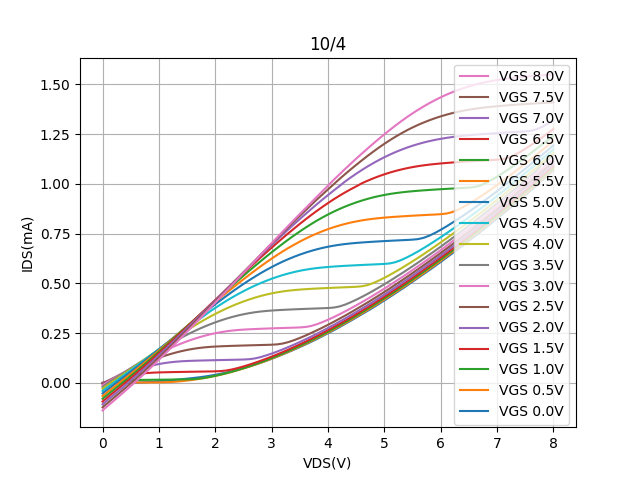

Data behind this chart, as committed beside it:
Vds, Vg=0, Vg=0.5, Vg=1, Vg=1.5, Vg=2, Vg=2.5, Vg=3, Vg=3.5, Vg=4, Vg=4.5, Vg=5, Vg=5.5, Vg=6, Vg=6.5, Vg=7, Vg=7.5, Vg=8
0.0, -0.0001247, -0.0001164, -0.0002212, -0.0007201, -0.001948, -0.005445, -0.01185, -0.0201, -0.02934, -0.04066, -0.05321, -0.06599, -0.07973, -0.09384, -0.1079, -0.123, -0.1384
0.1, 0.0002754, 0.0004344, 0.005044, 0.009141, 0.0112, 0.01023, 0.005894, -0.0003124, -0.009249, -0.01967, -0.03145, -0.04374, -0.0567, -0.07035, -0.08372, -0.09884, -0.1137
0.2, 0.0005356, 0.000715, 0.008913, 0.01794, 0.02356, 0.02547, 0.02305, 0.01833, 0.01045, 0.001183, -0.009839, -0.02141, -0.03411, -0.04696, -0.06053, -0.07489, -0.08967
0.3, 0.0007581, 0.0009457, 0.01149, 0.02579, 0.03516, 0.03999, 0.03989, 0.03682, 0.03004, 0.02191, 0.01156, 0.0007286, -0.0116, -0.02366, -0.03693, -0.05099, -0.06544
0.4, 0.0009851, 0.001173, 0.01306, 0.03265, 0.04606, 0.05406, 0.05642, 0.05517, 0.04934, 0.04263, 0.03331, 0.0231, 0.01122, -0.000148, -0.01286, -0.02703, -0.04075
0.5, 0.001231, 0.001405, 0.01392, 0.03849, 0.05621, 0.06761, 0.07261, 0.07342, 0.06895, 0.0635, 0.05512, 0.04558, 0.03467, 0.02369, 0.01128, -0.002624, -0.01578
0.6, 0.001596, 0.001639, 0.01443, 0.04325, 0.06561, 0.08059, 0.08854, 0.09162, 0.08865, 0.08446, 0.07716, 0.06854, 0.0582, 0.04791, 0.03611, 0.02265, 0.009307
0.7, 0.002446, 0.00187, 0.01483, 0.04695, 0.0742, 0.09295, 0.1041, 0.1096, 0.1089, 0.1057, 0.09938, 0.09171, 0.08244, 0.07281, 0.061, 0.04816, 0.03556
0.8, 0.00396, 0.0021, 0.01519, 0.04964, 0.08191, 0.1047, 0.119, 0.1275, 0.1291, 0.1272, 0.1221, 0.1153, 0.1068, 0.09777, 0.08641, 0.07407, 0.06175
0.9, 0.005927, 0.002342, 0.01555, 0.05143, 0.08872, 0.1158, 0.1338, 0.1452, 0.149, 0.1486, 0.1449, 0.1391, 0.1318, 0.1236, 0.1128, 0.1006, 0.08888
1.0, 0.008173, 0.002625, 0.01589, 0.05257, 0.09458, 0.1261, 0.148, 0.1626, 0.1688, 0.17, 0.1678, 0.1633, 0.1567, 0.1491, 0.1391, 0.1272, 0.1161
1.1, 0.01054, 0.003114, 0.01624, 0.05334, 0.09947, 0.1357, 0.1616, 0.1796, 0.1883, 0.1914, 0.1909, 0.1875, 0.1819, 0.1752, 0.1657, 0.1548, 0.1439
1.2, 0.01303, 0.004237, 0.01657, 0.05395, 0.1034, 0.1445, 0.1745, 0.1961, 0.2078, 0.2124, 0.2142, 0.2118, 0.2073, 0.2016, 0.1927, 0.1827, 0.1718
1.3, 0.01564, 0.006106, 0.01689, 0.0545, 0.1064, 0.1524, 0.1867, 0.2122, 0.227, 0.2338, 0.2372, 0.2362, 0.2331, 0.2281, 0.2201, 0.2108, 0.2003
1.4, 0.01833, 0.008572, 0.01723, 0.05502, 0.1085, 0.1595, 0.1983, 0.2275, 0.2458, 0.2549, 0.2609, 0.2609, 0.2588, 0.2549, 0.2474, 0.2389, 0.2286
1.5, 0.02114, 0.01159, 0.01767, 0.05552, 0.11, 0.1656, 0.209, 0.2422, 0.2642, 0.2759, 0.284, 0.2854, 0.2846, 0.2816, 0.2757, 0.2669, 0.2573
1.6, 0.02414, 0.01515, 0.0186, 0.05601, 0.1111, 0.1707, 0.2189, 0.2562, 0.282, 0.2964, 0.3068, 0.3099, 0.3103, 0.3086, 0.3034, 0.2954, 0.2861
1.7, 0.02748, 0.01925, 0.02086, 0.05648, 0.1119, 0.1749, 0.2279, 0.2694, 0.2993, 0.3168, 0.3282, 0.3342, 0.336, 0.3358, 0.3308, 0.324, 0.3153
1.8, 0.03125, 0.02393, 0.02467, 0.05694, 0.1127, 0.1782, 0.236, 0.2819, 0.3159, 0.3368, 0.3506, 0.3585, 0.3618, 0.3627, 0.3588, 0.3526, 0.3448
1.9, 0.03557, 0.02915, 0.02963, 0.05742, 0.1134, 0.1807, 0.2433, 0.2934, 0.3316, 0.3577, 0.3731, 0.3825, 0.3875, 0.3901, 0.3866, 0.3815, 0.3741
2.0, 0.04049, 0.03494, 0.03545, 0.058, 0.1141, 0.1825, 0.2496, 0.3042, 0.3466, 0.3769, 0.3953, 0.4065, 0.413, 0.417, 0.4149, 0.4102, 0.4034
2.1, 0.04594, 0.04125, 0.04192, 0.05925, 0.1147, 0.1839, 0.2549, 0.314, 0.3608, 0.395, 0.4163, 0.43, 0.4385, 0.4436, 0.443, 0.439, 0.4332
2.2, 0.05208, 0.04819, 0.04904, 0.06236, 0.1154, 0.185, 0.2593, 0.3231, 0.3742, 0.4128, 0.4373, 0.453, 0.4641, 0.4708, 0.471, 0.4683, 0.463
2.3, 0.05881, 0.05559, 0.05653, 0.06768, 0.116, 0.186, 0.2629, 0.3313, 0.3866, 0.4295, 0.4577, 0.4756, 0.489, 0.4977, 0.4993, 0.497, 0.4929
2.4, 0.0661, 0.06369, 0.06474, 0.07459, 0.1166, 0.1869, 0.2656, 0.3385, 0.3983, 0.4456, 0.4777, 0.4982, 0.5137, 0.5243, 0.5274, 0.5262, 0.5224
2.5, 0.07398, 0.0722, 0.07348, 0.08249, 0.1174, 0.1878, 0.2677, 0.3449, 0.4091, 0.4607, 0.497, 0.5205, 0.5383, 0.5508, 0.5555, 0.5553, 0.5526
2.6, 0.08231, 0.08116, 0.08272, 0.09124, 0.1189, 0.1886, 0.2693, 0.3503, 0.419, 0.4751, 0.5155, 0.5425, 0.5628, 0.5773, 0.583, 0.5844, 0.5825
2.7, 0.09119, 0.0905, 0.09246, 0.1006, 0.1226, 0.1894, 0.2706, 0.3548, 0.4281, 0.4885, 0.5333, 0.5638, 0.5867, 0.6032, 0.6108, 0.6133, 0.6123
2.8, 0.1006, 0.1005, 0.1028, 0.1105, 0.1293, 0.1901, 0.2718, 0.3584, 0.4362, 0.5009, 0.5505, 0.5846, 0.6102, 0.6292, 0.6383, 0.6425, 0.6426
2.9, 0.1107, 0.1109, 0.1133, 0.121, 0.1377, 0.1909, 0.2729, 0.3613, 0.4435, 0.5125, 0.5667, 0.6049, 0.6336, 0.6546, 0.6658, 0.6712, 0.6723
3.0, 0.1211, 0.1217, 0.1244, 0.1319, 0.1472, 0.1918, 0.2739, 0.3636, 0.4498, 0.5232, 0.5819, 0.6244, 0.6564, 0.6796, 0.6928, 0.6992, 0.7022
3.1, 0.1321, 0.133, 0.1359, 0.1433, 0.1576, 0.1935, 0.2749, 0.3654, 0.4552, 0.5331, 0.5965, 0.6433, 0.6783, 0.7042, 0.7196, 0.7278, 0.7317
3.2, 0.1434, 0.1447, 0.1479, 0.1552, 0.1686, 0.1979, 0.2758, 0.3669, 0.4597, 0.542, 0.61, 0.6613, 0.7001, 0.7287, 0.7462, 0.7561, 0.761
3.3, 0.1552, 0.1569, 0.1602, 0.1675, 0.1804, 0.2053, 0.2767, 0.3683, 0.4634, 0.5501, 0.6225, 0.6785, 0.7211, 0.7527, 0.7725, 0.7841, 0.7906
3.4, 0.1674, 0.1694, 0.173, 0.1803, 0.1926, 0.2148, 0.2776, 0.3696, 0.4664, 0.5572, 0.634, 0.6945, 0.7415, 0.7761, 0.7981, 0.8121, 0.8199
3.5, 0.1801, 0.1824, 0.1862, 0.1935, 0.2054, 0.2257, 0.2786, 0.3708, 0.4689, 0.5634, 0.6447, 0.71, 0.761, 0.7991, 0.8235, 0.8396, 0.8488
3.6, 0.1928, 0.1957, 0.1997, 0.207, 0.2186, 0.2376, 0.2808, 0.3719, 0.4708, 0.5687, 0.6544, 0.7245, 0.7798, 0.8214, 0.8485, 0.8668, 0.8773
3.7, 0.2062, 0.2095, 0.2136, 0.221, 0.2323, 0.2504, 0.2859, 0.373, 0.4726, 0.5732, 0.6632, 0.738, 0.7979, 0.8431, 0.8732, 0.8939, 0.9059
3.8, 0.22, 0.2236, 0.2279, 0.2353, 0.2464, 0.2637, 0.2944, 0.374, 0.4741, 0.5769, 0.6711, 0.7505, 0.8151, 0.864, 0.8972, 0.921, 0.9348
3.9, 0.2347, 0.238, 0.2425, 0.25, 0.261, 0.2775, 0.3051, 0.375, 0.4756, 0.58, 0.6782, 0.762, 0.8311, 0.8843, 0.9209, 0.9464, 0.9631
4.0, 0.2492, 0.2529, 0.2575, 0.265, 0.2759, 0.2917, 0.3172, 0.3762, 0.4769, 0.5825, 0.6843, 0.7726, 0.8463, 0.9037, 0.9438, 0.9724, 0.9911
4.1, 0.2643, 0.2681, 0.2728, 0.2804, 0.2912, 0.3066, 0.3303, 0.3785, 0.4781, 0.5846, 0.6895, 0.7822, 0.8604, 0.9224, 0.9666, 0.9978, 1.02
4.2, 0.2796, 0.2837, 0.2885, 0.2961, 0.3068, 0.322, 0.3442, 0.3837, 0.4794, 0.5865, 0.6939, 0.7909, 0.8735, 0.9401, 0.9884, 1.024, 1.047
4.3, 0.2957, 0.2995, 0.3044, 0.3121, 0.3228, 0.3375, 0.3587, 0.3929, 0.4805, 0.5882, 0.6976, 0.7986, 0.8856, 0.9568, 1.011, 1.048, 1.074
4.4, 0.3118, 0.3155, 0.3208, 0.3285, 0.3391, 0.3535, 0.3738, 0.4047, 0.4817, 0.5897, 0.7007, 0.8055, 0.8968, 0.9727, 1.032, 1.072, 1.101
4.5, 0.3281, 0.3321, 0.3374, 0.3452, 0.3557, 0.3701, 0.3894, 0.4179, 0.483, 0.5912, 0.7033, 0.8115, 0.9069, 0.9874, 1.051, 1.095, 1.127
4.6, 0.3449, 0.349, 0.3545, 0.3621, 0.3727, 0.3868, 0.4054, 0.432, 0.4855, 0.5926, 0.7055, 0.8166, 0.9163, 1.003, 1.07, 1.118, 1.152
4.7, 0.3615, 0.366, 0.3717, 0.3794, 0.39, 0.4038, 0.4218, 0.4469, 0.4914, 0.5939, 0.7076, 0.821, 0.9247, 1.016, 1.087, 1.14, 1.177
4.8, 0.3784, 0.3835, 0.3892, 0.3972, 0.4076, 0.4214, 0.4388, 0.4627, 0.5014, 0.5952, 0.7094, 0.8247, 0.9322, 1.028, 1.104, 1.161, 1.202
4.9, 0.3962, 0.4011, 0.4071, 0.4151, 0.4256, 0.4391, 0.4561, 0.479, 0.5138, 0.5964, 0.7111, 0.8278, 0.9388, 1.038, 1.119, 1.182, 1.226
5.0, 0.4143, 0.4192, 0.4251, 0.4332, 0.4438, 0.4572, 0.4738, 0.4958, 0.5281, 0.5979, 0.7126, 0.8305, 0.9446, 1.048, 1.134, 1.202, 1.249
5.1, 0.4324, 0.4375, 0.4436, 0.4517, 0.4622, 0.4755, 0.4918, 0.5131, 0.5432, 0.6005, 0.7141, 0.8328, 0.9495, 1.057, 1.148, 1.22, 1.272
5.2, 0.4511, 0.4562, 0.462, 0.4705, 0.481, 0.4943, 0.5103, 0.531, 0.5592, 0.607, 0.7156, 0.8349, 0.9538, 1.065, 1.16, 1.238, 1.294
5.3, 0.4697, 0.4746, 0.4808, 0.4895, 0.5001, 0.5132, 0.5288, 0.5489, 0.5758, 0.6175, 0.7169, 0.8367, 0.9574, 1.073, 1.172, 1.254, 1.315
5.4, 0.4887, 0.4936, 0.5001, 0.509, 0.5194, 0.5324, 0.5478, 0.5674, 0.5931, 0.6306, 0.7183, 0.8385, 0.9605, 1.079, 1.182, 1.269, 1.335
5.5, 0.5085, 0.5129, 0.5195, 0.5284, 0.5388, 0.5519, 0.567, 0.5861, 0.6107, 0.6453, 0.7198, 0.8402, 0.9632, 1.084, 1.192, 1.284, 1.355
5.6, 0.5279, 0.5326, 0.5393, 0.5482, 0.5586, 0.5717, 0.5867, 0.6052, 0.6289, 0.661, 0.7227, 0.8418, 0.9656, 1.089, 1.2, 1.297, 1.373
5.7, 0.5476, 0.5522, 0.5594, 0.5683, 0.5788, 0.5918, 0.6065, 0.6247, 0.6475, 0.6779, 0.7293, 0.8433, 0.9678, 1.093, 1.208, 1.309, 1.39
5.8, 0.5672, 0.5727, 0.5796, 0.5885, 0.599, 0.612, 0.6265, 0.6444, 0.6668, 0.6955, 0.7402, 0.8448, 0.9697, 1.097, 1.215, 1.32, 1.406
5.9, 0.5874, 0.5931, 0.6001, 0.6091, 0.6197, 0.6324, 0.6469, 0.6644, 0.6863, 0.7137, 0.7539, 0.8462, 0.9716, 1.1, 1.221, 1.33, 1.421
... 21 more rows
